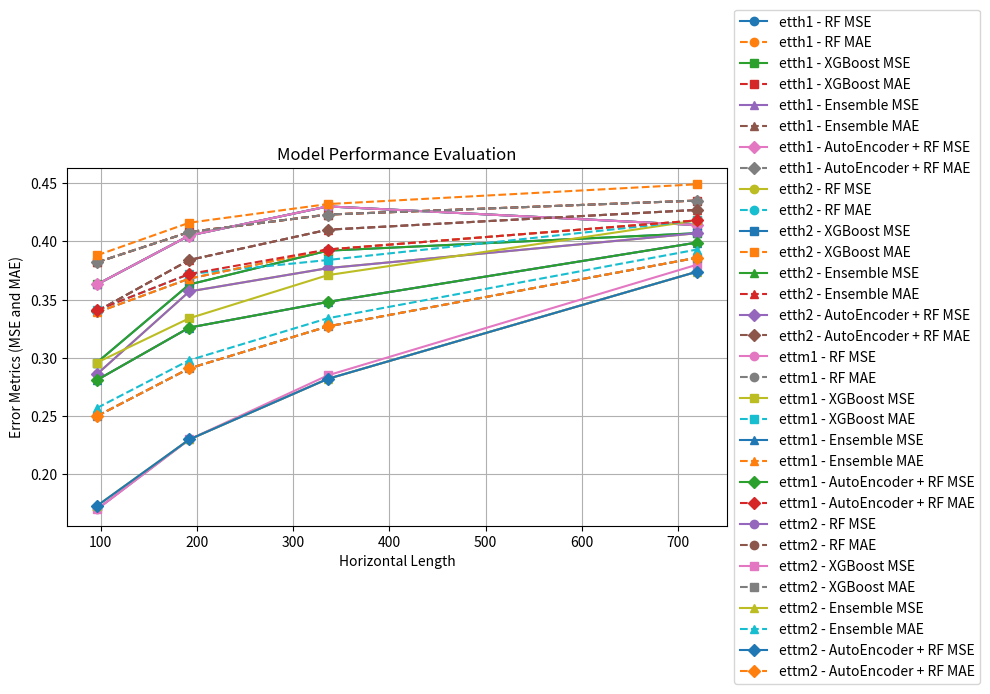

This figure's Python source:
import matplotlib.pyplot as plt
import pandas as pd

# Data input
data = {
    'Dataset': ['etth1', 'etth1', 'etth1', 'etth1', 'etth2', 'etth2', 'etth2', 'etth2', 'ettm1', 'ettm1', 'ettm1', 'ettm1', 'ettm2', 'ettm2', 'ettm2', 'ettm2'],
    'Horizontal Length': [96, 192, 336, 720, 96, 192, 336, 720, 96, 192, 336, 720, 96, 192, 336, 720],
    'All + Random Forest MSE': [0.363, 0.405, 0.43, 0.414, 0.286, 0.357, 0.377, 0.407, 0.281, 0.326, 0.348, 0.399, 0.17, 0.23, 0.282, 0.374],
    'All + Random Forest MAE': [0.382, 0.408, 0.423, 0.435, 0.34, 0.384, 0.41, 0.427, 0.339, 0.368, 0.393, 0.418, 0.25, 0.291, 0.327, 0.386],
    'All + XGBoost MSE': [0.363, 0.405, 0.43, 0.414, 0.296, 0.363, 0.392, 0.407, 0.296, 0.334, 0.371, 0.418, 0.17, 0.23, 0.285, 0.38],
    'All + XGBoost MAE': [0.382, 0.408, 0.423, 0.435, 0.388, 0.416, 0.432, 0.449, 0.341, 0.372, 0.384, 0.418, 0.25, 0.291, 0.327, 0.386],
    'All + Ensemble MSE': [0.363, 0.405, 0.43, 0.414, 0.296, 0.363, 0.392, 0.407, 0.281, 0.326, 0.348, 0.399, 0.173, 0.23, 0.282, 0.374],
    'All + Ensemble MAE': [0.382, 0.408, 0.423, 0.435, 0.34, 0.384, 0.41, 0.427, 0.339, 0.368, 0.393, 0.418, 0.257, 0.298, 0.334, 0.393],
    'AutoEncoder + Random Forest MSE': [0.363, 0.405, 0.43, 0.414, 0.286, 0.357, 0.377, 0.407, 0.281, 0.326, 0.348, 0.399, 0.173, 0.23, 0.282, 0.374],
    'AutoEncoder + Random Forest MAE': [0.382, 0.408, 0.423, 0.435, 0.34, 0.384, 0.41, 0.427, 0.341, 0.372, 0.393, 0.418, 0.25, 0.291, 0.327, 0.386]
}

df = pd.DataFrame(data)

# Visualization function
def plot_evaluation_results(df):
    datasets = df['Dataset'].unique()
    plt.figure(figsize=(10, 6))

    # Print evaluation results
    print("Evaluation results:")
    for dataset in datasets:
        subset = df[df['Dataset'] == dataset]
        for index, row in subset.iterrows():
            print(f"Dataset: {dataset}, Horizontal Length: {row['Horizontal Length']}, "
                  f"RF MSE: {row['All + Random Forest MSE']:.3f}, "
                  f"RF MAE: {row['All + Random Forest MAE']:.3f}, "
                  f"XGBoost MSE: {row['All + XGBoost MSE']:.3f}, "
                  f"XGBoost MAE: {row['All + XGBoost MAE']:.3f}, "
                  f"Ensemble MSE: {row['All + Ensemble MSE']:.3f}, "
                  f"Ensemble MAE: {row['All + Ensemble MAE']:.3f}, "
                  f"AutoEncoder + RF MSE: {row['AutoEncoder + Random Forest MSE']:.3f}, "
                  f"AutoEncoder + RF MAE: {row['AutoEncoder + Random Forest MAE']:.3f}")

        plt.plot(subset['Horizontal Length'], subset['All + Random Forest MSE'], marker='o', label=f'{dataset} - RF MSE')
        plt.plot(subset['Horizontal Length'], subset['All + Random Forest MAE'], marker='o', linestyle='--', label=f'{dataset} - RF MAE')
        plt.plot(subset['Horizontal Length'], subset['All + XGBoost MSE'], marker='s', label=f'{dataset} - XGBoost MSE')
        plt.plot(subset['Horizontal Length'], subset['All + XGBoost MAE'], marker='s', linestyle='--', label=f'{dataset} - XGBoost MAE')
        plt.plot(subset['Horizontal Length'], subset['All + Ensemble MSE'], marker='^', label=f'{dataset} - Ensemble MSE')
        plt.plot(subset['Horizontal Length'], subset['All + Ensemble MAE'], marker='^', linestyle='--', label=f'{dataset} - Ensemble MAE')
        plt.plot(subset['Horizontal Length'], subset['AutoEncoder + Random Forest MSE'], marker='D', label=f'{dataset} - AutoEncoder + RF MSE')
        plt.plot(subset['Horizontal Length'], subset['AutoEncoder + Random Forest MAE'], marker='D', linestyle='--', label=f'{dataset} - AutoEncoder + RF MAE')

    plt.title('Model Performance Evaluation')
    plt.xlabel('Horizontal Length')
    plt.ylabel('Error Metrics (MSE and MAE)')
    plt.legend(loc='center left', bbox_to_anchor=(1, 0.5))  # Move legend to the side
    plt.grid(True)
    plt.tight_layout()
    plt.show()

# Run the visualization
plot_evaluation_results(df)
